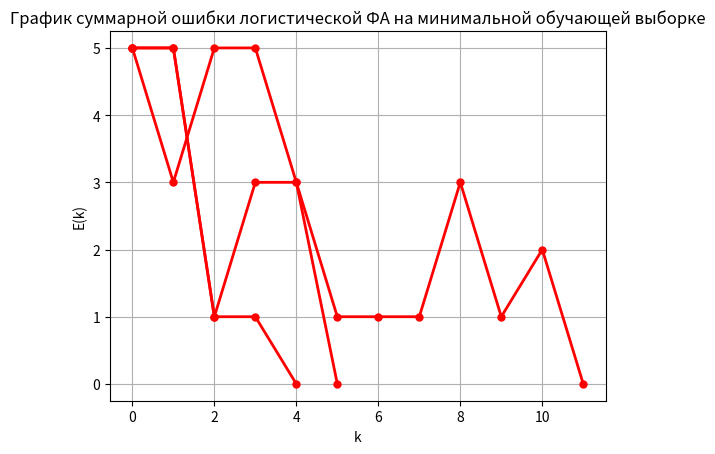

This chart was generated by the following Python code:
import matplotlib.pyplot as plt
from itertools import product, combinations
import math


def work_func(f):
    print("Таблица истинности булевой функции f = x1 v -(x2) v -(x3 v x4)")
    print("+----+----+----+----+----+")
    print("| x1 | x2 | x3 | x4 | F  |")
    print("+----+----+----+----+----+")
    for x1, x2, x3, x4 in product(*[range(2) for _ in range(4)]):
        res = int(((not x3 or x4) and (not x1)) or x2)
        print(f"| {x1}  | {x2}  | {x3}  | {x4}  | {res}  |")
        f.append(res)
    print("+----+----+----+----+----+")


def y1(net):
    return 1 if net >= 0 else 0


def y2(net):
    return 1 if (1 / (1 + math.exp(-net))) >= 0.5 else 0


def delta_y1(n, delta, x, _):
    return n * delta * x


def delta_y2(n, delta, x, net):
    temp = 1 / (1 + math.exp(-net))
    return n * delta * temp * (1 - temp) * x


def plot_error(error, name):
    plt.plot(error[1:], 'ro-', linewidth=2, markersize=5)
    plt.grid(True)
    plt.title(f"График суммарной ошибки {name}")
    plt.xlabel("k")
    plt.ylabel("E(k)")
    plt.show()


def hemming(f1, f2):
    distance = 0
    for i in range(len(f1)):
        distance += f1[i] ^ f2[i]
    return distance


def calculate_func_weight(x_array, y, weights):
    f_real = []
    for X in x_array:
        net = sum([x * w for x, w in zip(X, weights[1:])]) + weights[0]
        f_real.append(y(net))
    return f_real


def training(f, y, delta_w, n):
    x_array = list(product(*[range(2) for _ in range(4)]))
    weights = 5 * [0]
    error_steps = [1]
    epoch = 0
    print("Эпоха".rjust(5), "Значения".rjust(18), "Вектор весов".rjust(40), "Расстояние Хэмминга".rjust(20))

    while error_steps[epoch]:
        f_real = calculate_func_weight(x_array, y, weights)
        error_steps.append(hemming(f, f_real))
        y_string = ''.join([str(_) for _ in f_real])
        w_string = ', '.join([str("%.3f" % it) if it < 0 else str("%.4f" % it) for it in weights])
        print(str(epoch).rjust(5), str(y_string).rjust(18), str(w_string).rjust(40),
              str(error_steps[epoch+1]).rjust(3))
        epoch += 1
        if error_steps[epoch] == 0:
            break
        for X, f_x in zip(x_array, f):
            net = sum([x * w for x, w in zip(X, weights[1:])]) + weights[0]
            delta = f_x - y(net)
            weights[0] += delta_w(n, delta, 1, net)
            for i in range(1, len(weights)):
                weights[i] += delta_w(n, delta, X[i-1], net)

    name = "пороговой ФА" if y == y1 else "логистической ФА"
    plot_error(error_steps, name)


def learn_min(f, y, delta_w, n, epoch_max):
    x_array = list(product(*[range(2) for _ in range(4)]))

    for num in range(1, 5):
        for index_comb in list(combinations([_ for _ in range(16)], num)):
            weights = 5 * [0]
            error_steps = [1]
            epoch = 0
            f_temp = [f[_] for _ in index_comb]
            x_array_temp = [x_array[_] for _ in index_comb]
            print("\nЭпоха".rjust(5), "Значения".rjust(18), "Вектор весов".rjust(40), "Расстояние Хэмминга".rjust(20))

            while error_steps[epoch] and epoch <= epoch_max:
                f_real = calculate_func_weight(x_array, y, weights)
                error_steps.append(hemming(f, f_real))
                y_string = ''.join([str(_) for _ in f_real])
                w_string = ', '.join([str("%.3f" % it) if it < 0 else str("%.4f" % it) for it in weights])
                print(str(epoch).rjust(5), str(y_string).rjust(18), str(w_string).rjust(40),
                      str(error_steps[epoch+1]).rjust(3))
                epoch += 1
                if error_steps[epoch] == 0:
                    break
                for X, f_x in zip(x_array_temp, f_temp):
                    net = sum([x * w for x, w in zip(X, weights[1:])]) + weights[0]
                    delta = f_x - y(net)
                    weights[0] += delta_w(n, delta, 1, net)
                    for i in range(1, len(weights)):
                        weights[i] += delta_w(n, delta, X[i - 1], net)

            if error_steps[epoch] == 0:
                plot_error(error_steps, "логистической ФА на минимальной обучающей выборке")
                print("Выбранные наборы")
                print("+----+----+----+----+----+")
                print("| x1 | x2 | x3 | x4 | F  |")
                print("+----+----+----+----+----+")
                for X, f_x in zip(x_array_temp, f_temp):
                    print(f"| {X[0]}  | {X[1]}  | {X[2]}  | {X[3]}  | {f_x}  |")
                print("+----+----+----+----+----+")
                return


F = []
work_func(F)
print("\n\nПороговая ФА\n")
training(F, y1, delta_y1, 0.3)
print("\n\nЛогистическая ФА\n")
training(F, y2, delta_y2, 0.3)
print("\n\nЛогистическая ФА с минимально возможной обучающей выборкой")
learn_min(F, y2, delta_y2, 0.3, 25)